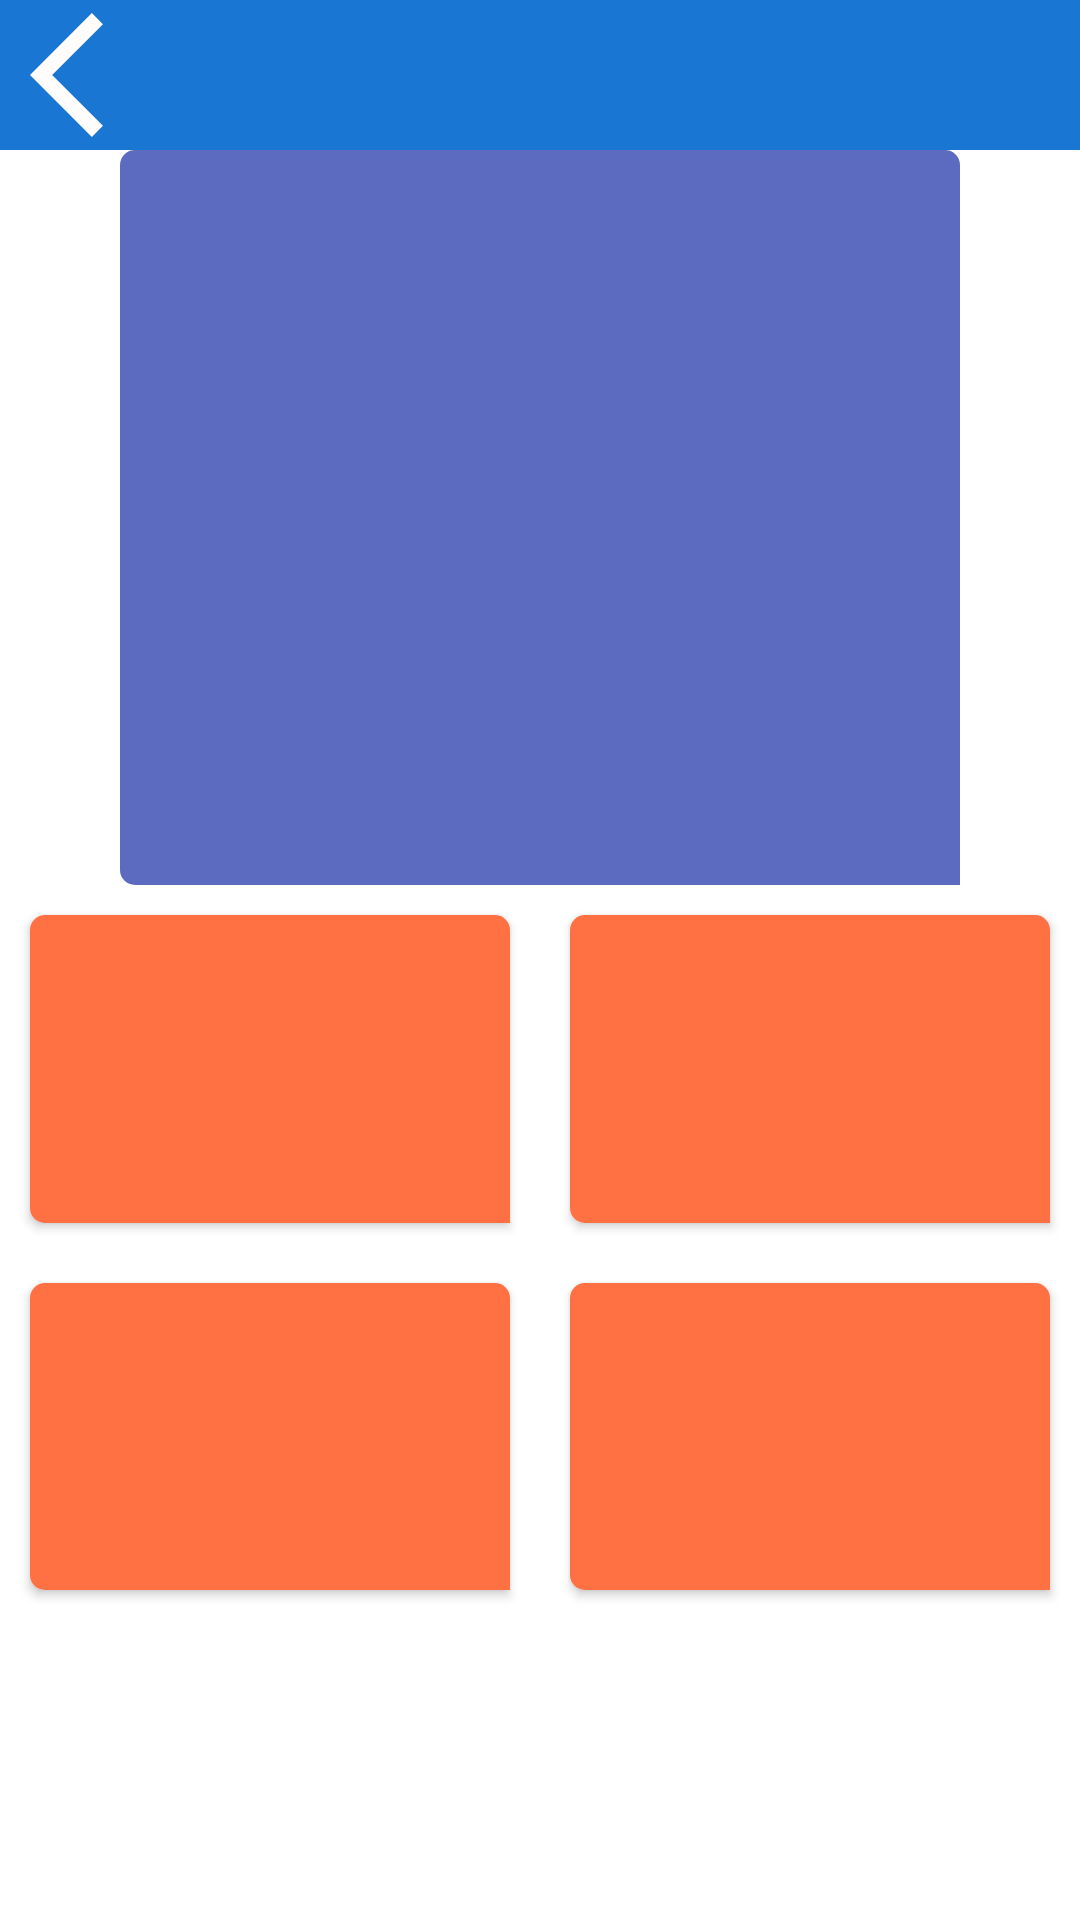

Here is an Android app screen rendered from its layout file. Give the layout XML and the strings, colors and styles it references.
<!-- AndroidManifest.xml: application theme Theme.AppCompat.Light.NoActionBar -->
<!-- res/layout/activity_cau_hoi.xml -->
<?xml version="1.0" encoding="utf-8"?>
<LinearLayout xmlns:android="http://schemas.android.com/apk/res/android"
    xmlns:app="http://schemas.android.com/apk/res-auto"
    xmlns:tools="http://schemas.android.com/tools"
    android:layout_width="match_parent"
    android:layout_height="match_parent"
    android:orientation="vertical"
    android:background="@color/white"
    tools:context=".views.exam.CauHoiActivity">

    <RelativeLayout
        android:layout_width="match_parent"
        android:layout_height="50dp"
        android:background="#1976D2">

        <Button
            android:id="@+id/btn_trove"
            android:layout_width="50dp"
            android:layout_height="50dp"
            android:layout_marginLeft="10dp"
            android:background="@drawable/arrow_back_ios" />
    </RelativeLayout>

    <LinearLayout
        android:layout_width="match_parent"
        android:layout_height="match_parent"
        android:orientation="vertical">

        <LinearLayout
            android:layout_width="match_parent"
            android:layout_height="match_parent"
            android:layout_gravity="center"
            android:layout_marginLeft="40dp"
            android:layout_marginRight="40dp"
            android:layout_weight="1"
            android:orientation="vertical"
            android:weightSum="3">

            <TextView
                android:id="@+id/tv_cauhoi"
                android:layout_width="match_parent"
                android:layout_height="match_parent"
                android:layout_alignParentBottom="true"
                android:layout_gravity="end"
                android:background="@drawable/bubble"
                android:backgroundTint="#5C6BC0"
                android:gravity="center"
                android:padding="30dp"
                android:paddingStart="16dp"
                android:paddingTop="10dp"
                android:paddingEnd="12dp"
                android:paddingBottom="8dp"
                android:textColor="@color/white"
                android:textSize="15sp" />
        </LinearLayout>

        <LinearLayout
            android:layout_width="match_parent"
            android:layout_height="match_parent"
            android:layout_weight="1"
            android:orientation="vertical"
            android:weightSum="2">

            <LinearLayout
                android:layout_width="match_parent"
                android:layout_height="match_parent"
                android:layout_weight="1"
                android:orientation="horizontal"
                android:weightSum="2">

                <androidx.appcompat.widget.AppCompatButton
                    android:id="@+id/btn_da1"
                    android:layout_width="match_parent"
                    android:layout_height="match_parent"
                    android:layout_margin="10dp"
                    android:layout_weight="1"
                    android:background="@drawable/bubble"
                    android:backgroundTint="#FF7043"

                    android:textColor="@color/white" />

                <androidx.appcompat.widget.AppCompatButton
                    android:id="@+id/btn_da2"
                    android:layout_width="match_parent"
                    android:layout_height="match_parent"
                    android:layout_margin="10dp"
                    android:layout_weight="1"
                    android:background="@drawable/bubble"
                    android:backgroundTint="#FF7043"

                    android:textColor="@color/white" />
            </LinearLayout>

            <LinearLayout
                android:layout_width="match_parent"
                android:layout_height="match_parent"
                android:layout_weight="1"
                android:orientation="horizontal"
                android:weightSum="2">

                <androidx.appcompat.widget.AppCompatButton
                    android:id="@+id/btn_da3"
                    android:layout_width="match_parent"
                    android:layout_height="match_parent"
                    android:layout_margin="10dp"
                    android:layout_weight="1"
                    android:background="@drawable/bubble"

                    android:backgroundTint="#FF7043"
                    android:textColor="@color/white" />

                <androidx.appcompat.widget.AppCompatButton
                    android:id="@+id/btn_da4"
                    android:layout_width="match_parent"
                    android:layout_height="match_parent"
                    android:layout_margin="10dp"
                    android:layout_weight="1"
                    android:background="@drawable/bubble"
                    android:backgroundTint="#FF7043"
                    android:textColor="@color/white" />
            </LinearLayout>
        </LinearLayout>

        <RelativeLayout
            android:layout_width="match_parent"
            android:layout_height="wrap_content">

            <ImageView
                android:id="@+id/btnMic"
                android:layout_width="100dp"
                android:layout_height="100dp"
                android:layout_alignParentRight="true"
                android:src="@drawable/baseline_mic_24" />

            <ImageView

                android:id="@+id/btnReplay"
                android:layout_width="100dp"
                android:layout_height="100dp"
                android:layout_alignParentLeft="true"
                android:src="@drawable/baseline_replay_24" />
        </RelativeLayout>

    </LinearLayout>
</LinearLayout>
<!-- resources referenced by this layout -->
<resources>
  <color name="white">#FFFFFFFF</color>
  <!-- drawable arrow_back_ios (drawable) -->
  <vector android:height="48dp" android:tint="#FFFCFC"
      android:viewportHeight="24" android:viewportWidth="24"
      android:width="48dp" xmlns:android="http://schemas.android.com/apk/res/android">
      <path android:fillColor="@android:color/white" android:pathData="M11.67,3.87L9.9,2.1 0,12l9.9,9.9 1.77,-1.77L3.54,12z"/>
  </vector>
  <!-- drawable bubble (drawable) -->
  <shape xmlns:android="http://schemas.android.com/apk/res/android"
      android:shape="rectangle">
      <solid android:color="#2196F3" />
      <corners
          android:bottomLeftRadius="5dp"
          android:topLeftRadius="5dp"
          android:topRightRadius="5dp"/>
  
  </shape>
</resources>
